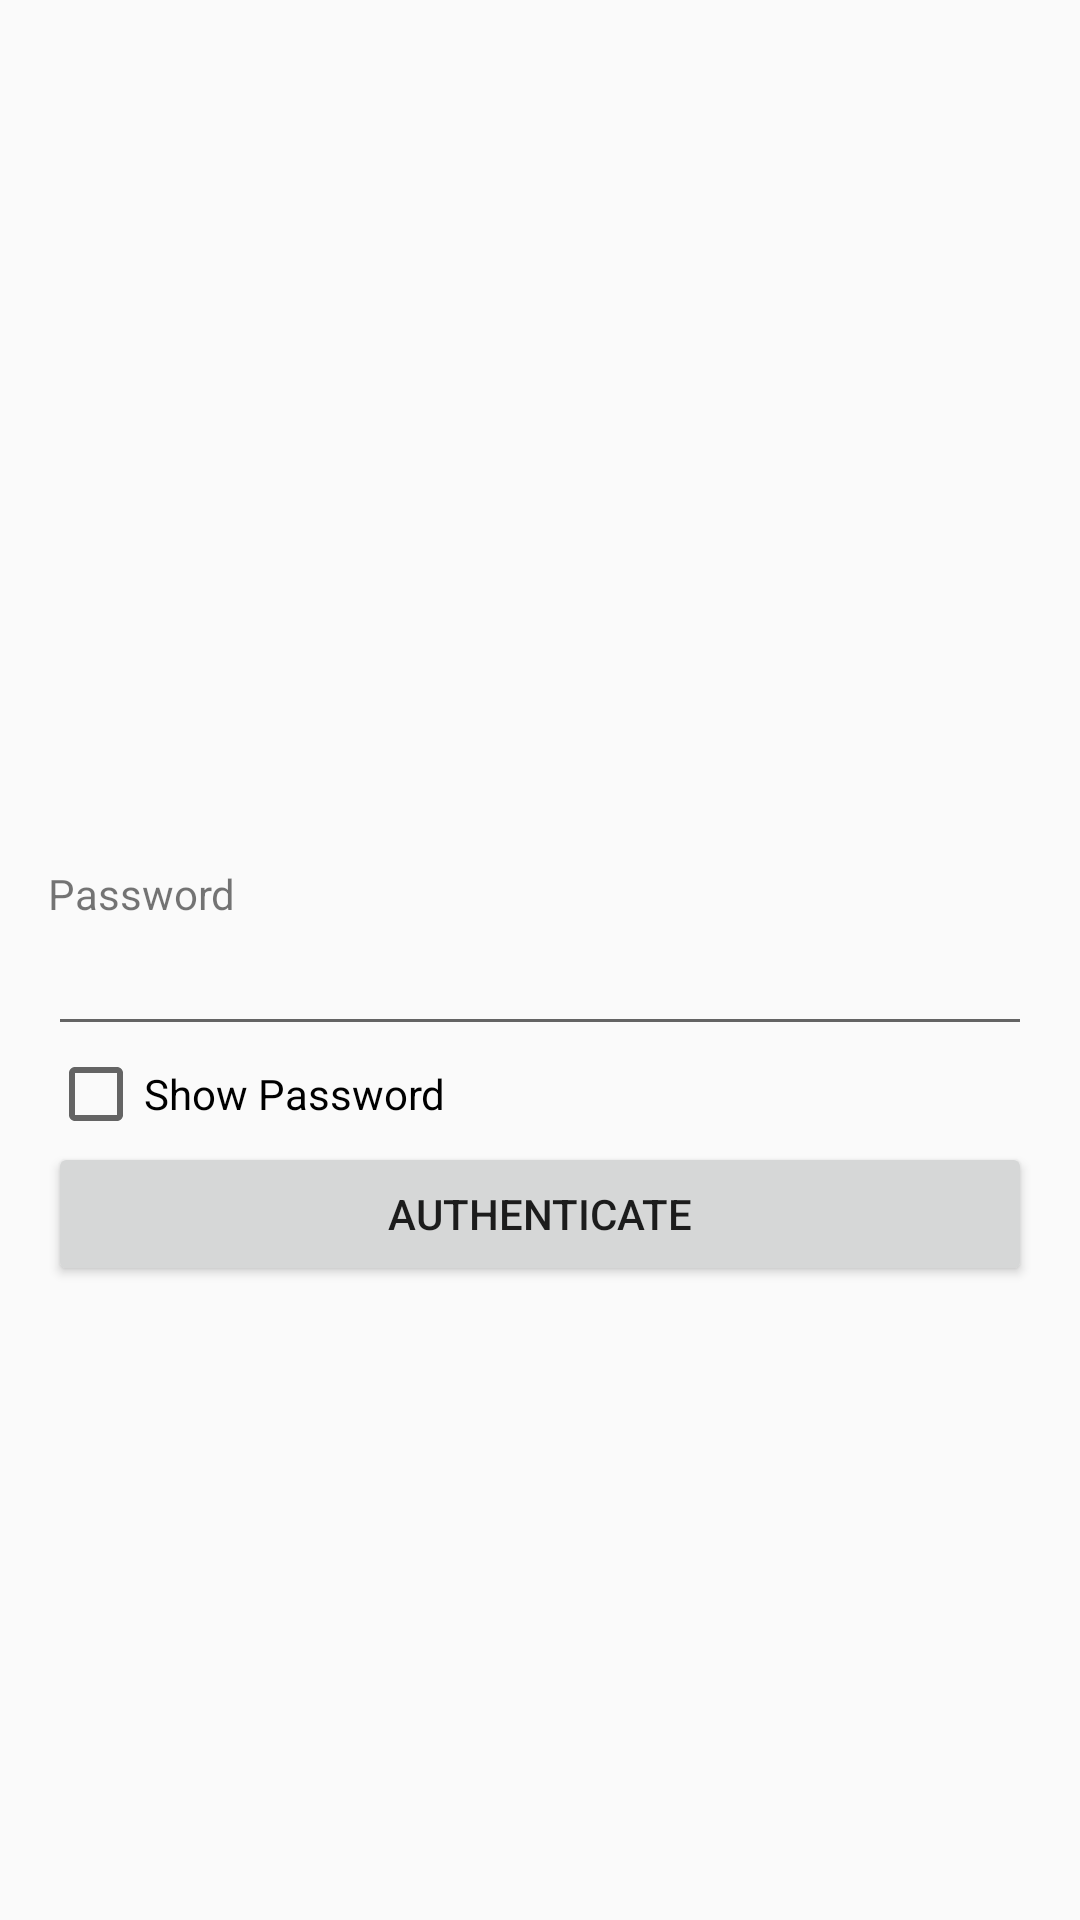

Here is an Android app screen rendered from its layout file. Give the layout XML and the strings, colors and styles it references.
<!-- AndroidManifest.xml: application theme Theme.AppCompat.Light.NoActionBar -->
<!-- res/layout/activity_dialog_wifi.xml -->
<?xml version="1.0" encoding="utf-8"?>
<RelativeLayout xmlns:android="http://schemas.android.com/apk/res/android"
    xmlns:app="http://schemas.android.com/apk/res-auto"
    xmlns:tools="http://schemas.android.com/tools"
    android:layout_width="match_parent"
    android:layout_height="match_parent"
    android:orientation="vertical"
    android:background="@android:color/transparent"
    android:padding="16dp"

    tools:context="homeautomation.circularblue.com.homeautomation.DialogWifi">

    <LinearLayout
        android:layout_width="match_parent"
        android:layout_height="wrap_content"
        android:orientation="vertical"
        android:layout_gravity="center"
        android:id="@+id/linearLayout"
        android:layout_centerVertical="true"
        android:layout_alignParentLeft="true"
        android:layout_alignParentStart="true">

        <ImageView
            android:id="@+id/imageView2"
            android:layout_width="match_parent"
            android:layout_height="77dp"
            android:src="@drawable/key" />

        <TextView
            android:layout_width="match_parent"
            android:layout_height="wrap_content"
            android:text="Password" />

        <EditText
            android:id="@+id/edittext_password"
            android:layout_width="match_parent"
            android:layout_height="wrap_content"
            android:inputType="textPassword"/>

        <CheckBox
            android:id="@+id/checkBox_showpassword"
            android:layout_width="match_parent"
            android:layout_height="wrap_content"
            android:text="Show Password"
            android:onClick="onCheckboxClicked"/>


        <Button
            android:id="@+id/button_authenticate"
            android:layout_width="match_parent"
            android:layout_height="wrap_content"
            android:text="Authenticate"/>

    </LinearLayout>


</RelativeLayout>
<!-- resources referenced by this layout -->
<resources>

</resources>
